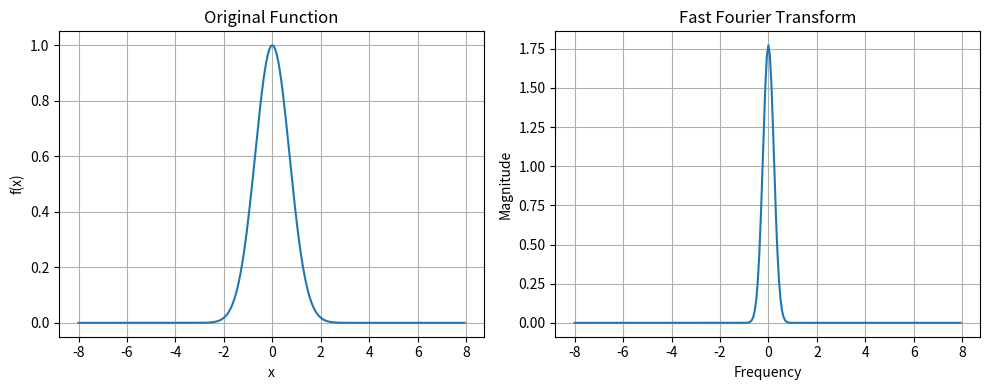

Here is the Python script that generated this plot:

import numpy as np
import matplotlib.pyplot as plt

N = 256
L = 8

x = np.linspace(-L, L, N, endpoint=False)
f = np.exp(-x**2)

dx = x[1] - x[0]

F = np.fft.fft(f)
F = np.fft.fftshift(F)

freq = np.fft.fftshift(np.fft.fftfreq(N, d=dx))

F = F * dx

plt.figure(figsize=(10, 4))

plt.subplot(1, 2, 1)
plt.plot(x, f)
plt.xlabel("x")
plt.ylabel("f(x)")
plt.title("Original Function")
plt.grid()

plt.subplot(1, 2, 2)
plt.plot(freq, np.abs(F))
plt.xlabel("Frequency")
plt.ylabel("Magnitude")
plt.title("Fast Fourier Transform")
plt.grid()

plt.tight_layout()
plt.show()

print("FFT calculated successfully.")
